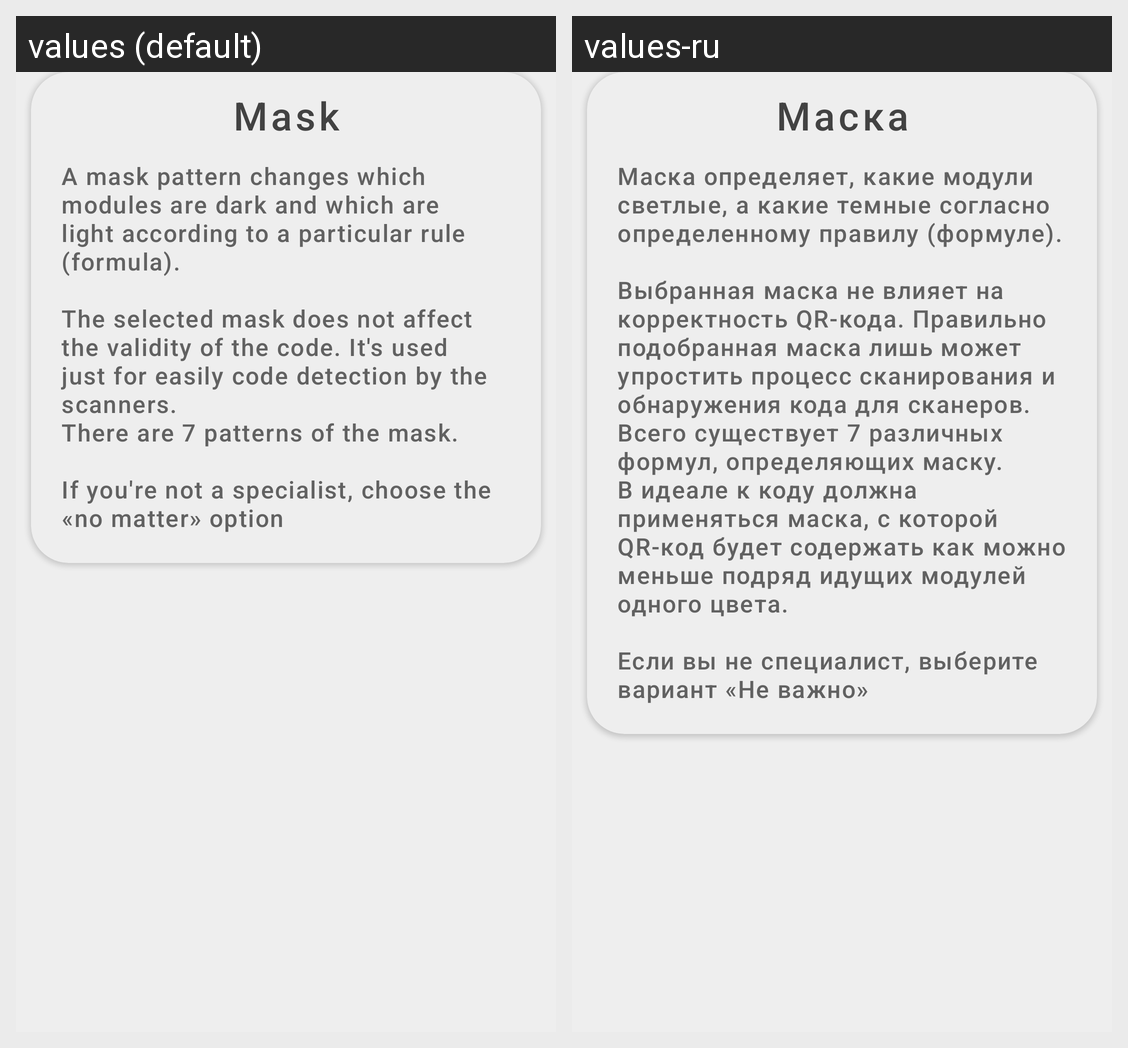

The Android screen above is rendered under two locales of the same app. Produce the string resources it draws, with the default and per-locale values.
Android screen res/layout/fragment_help_masks.xml rendered under 2 locales, left to right: values (default), values-ru. Device: Nexus 5 (rendered at 1080×1920; each locale shown at half size, 540×960, under a caption strip naming it); theme AppTheme.
Strings drawn on this screen, with the default value and each locale's value (text and hints the layout hard-codes, and strings that could not be matched under every locale, appear in the picture but are not listed):

mask
  values: Mask
  values-ru: Маска

about_masks
  values: A mask pattern changes which modules are dark and which are light according to a particular rule (formula). 
      
      The selected mask does not affect the validity of the code. It's used just for easily code detection by the scanners. 
      There are 7 patterns of the mask. 
      
      If you're not a specialist, choose the «no matter» option
  values-ru: Маска определяет, какие модули светлые, а какие темные согласно определенному правилу (формуле). 
      
      Выбранная маска не влияет на корректность QR-кода. Правильно подобранная маска лишь может упростить процесс сканирования и обнаружения кода для сканеров. 
      Всего существует 7 различных формул, определяющих маску. 
      В идеале к коду должна применяться маска, с которой QR-код будет содержать как можно …[clipped]
